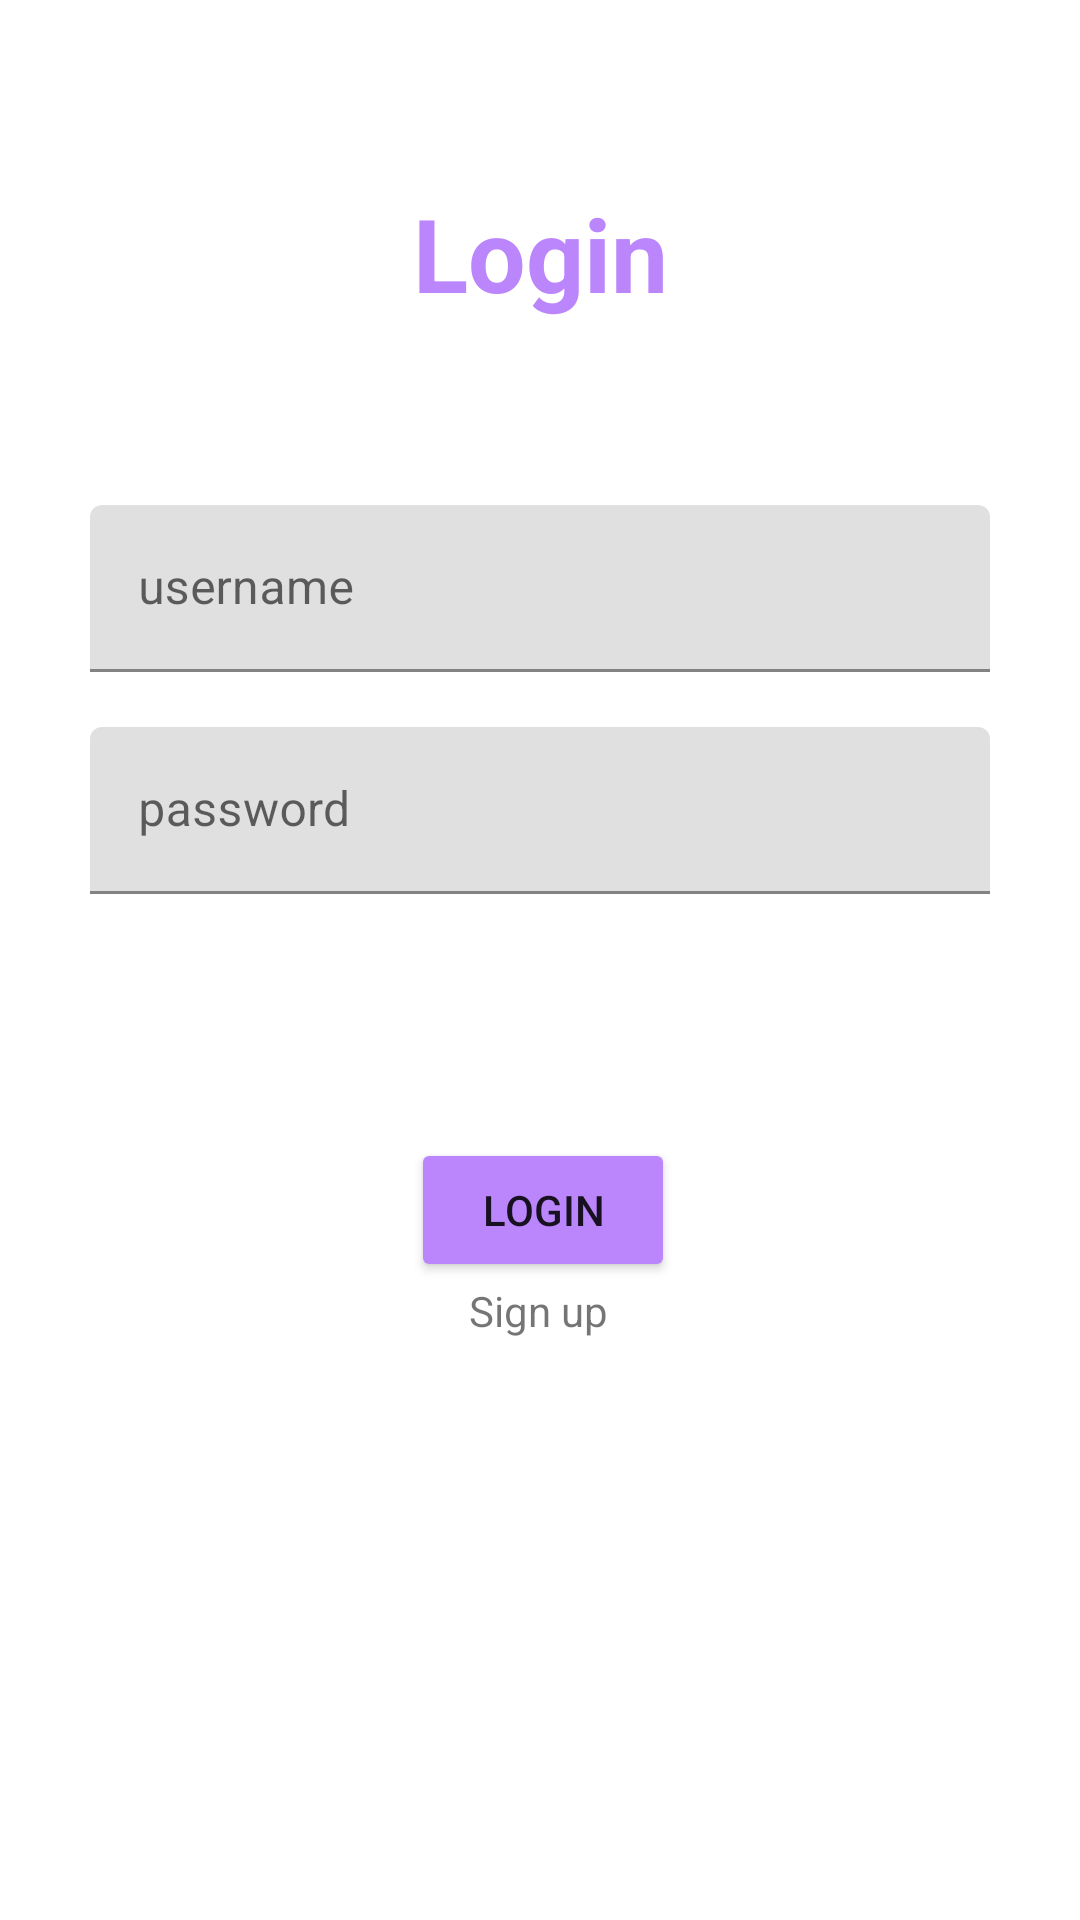

Write the Android layout XML for this screen, with the resource values it uses.
<!-- AndroidManifest.xml: application theme Theme.LoginRagister -->
<!-- res/layout/activity_login.xml -->
<?xml version="1.0" encoding="utf-8"?>
<androidx.constraintlayout.widget.ConstraintLayout xmlns:android="http://schemas.android.com/apk/res/android"
    xmlns:app="http://schemas.android.com/apk/res-auto"
    xmlns:tools="http://schemas.android.com/tools"
    android:id="@+id/text_sign"
    android:layout_width="match_parent"
    android:layout_height="match_parent"
    tools:context=".Login">

    <com.google.android.material.textfield.TextInputLayout
        android:id="@+id/password"
        android:layout_width="match_parent"
        android:layout_height="wrap_content"
        android:layout_marginLeft="30dp"
        android:layout_marginRight="30dp"
        android:layout_marginBottom="100dp"
        android:hint="@string/password"
        app:layout_constraintBottom_toBottomOf="parent"
        app:layout_constraintEnd_toEndOf="parent"
        app:layout_constraintHorizontal_bias="0.5"
        app:layout_constraintStart_toStartOf="parent"
        app:layout_constraintTop_toTopOf="parent"
        app:layout_constraintVertical_bias="0.5"
        app:startIconDrawable="@drawable/ic_baseline_lock_24">

        <com.google.android.material.textfield.TextInputEditText
            android:layout_width="match_parent"
            android:layout_height="wrap_content"
            tools:layout_editor_absoluteX="7dp"
            tools:layout_editor_absoluteY="95dp">

        </com.google.android.material.textfield.TextInputEditText>

    </com.google.android.material.textfield.TextInputLayout>


    <com.google.android.material.textfield.TextInputLayout
        android:id="@+id/usernam"
        android:layout_width="match_parent"
        android:layout_height="wrap_content"
        android:layout_marginLeft="30dp"
        android:layout_marginTop="150dp"
        android:layout_marginRight="30dp"
        android:hint="@string/username"
        app:layout_constraintBottom_toTopOf="@+id/password"
        app:layout_constraintEnd_toEndOf="parent"
        app:layout_constraintHorizontal_bias="0.5"
        app:layout_constraintStart_toStartOf="parent"
        app:layout_constraintTop_toTopOf="parent"
        app:layout_constraintVertical_bias="0.5"
        app:startIconDrawable="@drawable/ic_baseline_person_24">

        <com.google.android.material.textfield.TextInputEditText
            android:layout_width="match_parent"
            android:layout_height="wrap_content"
            tools:layout_editor_absoluteX="-13dp"
            tools:layout_editor_absoluteY="214dp">

        </com.google.android.material.textfield.TextInputEditText>

    </com.google.android.material.textfield.TextInputLayout>

    <TextView
        android:id="@+id/text_login"
        android:layout_width="wrap_content"
        android:layout_height="wrap_content"
        android:text="Login"
        android:textColor="@color/purple_200"
        android:textSize="34sp"
        android:textStyle="bold"
        app:layout_constraintBottom_toTopOf="@+id/usernam"
        app:layout_constraintEnd_toEndOf="parent"
        app:layout_constraintHorizontal_bias="0.5"
        app:layout_constraintStart_toStartOf="parent"
        app:layout_constraintTop_toTopOf="parent"
        app:layout_constraintVertical_bias="0.5" />

    <Button
        android:id="@+id/button_login"
        android:layout_width="wrap_content"
        android:layout_height="wrap_content"
        android:backgroundTint="@color/purple_200"
        android:text="Login"
        app:layout_constraintBottom_toBottomOf="parent"
        app:layout_constraintEnd_toEndOf="parent"
        app:layout_constraintHorizontal_bias="0.504"
        app:layout_constraintStart_toStartOf="parent"
        app:layout_constraintTop_toBottomOf="@+id/password"
        app:layout_constraintVertical_bias="0.277" />

    <TextView
        android:id="@+id/textView2"
        android:layout_width="wrap_content"
        android:layout_height="wrap_content"
        android:text="Sign up"
        app:layout_constraintBottom_toBottomOf="parent"
        app:layout_constraintEnd_toEndOf="parent"
        app:layout_constraintHorizontal_bias="0.498"
        app:layout_constraintStart_toStartOf="parent"
        app:layout_constraintTop_toBottomOf="@+id/button_login"
        app:layout_constraintVertical_bias="0.0" />


</androidx.constraintlayout.widget.ConstraintLayout>
<!-- resources referenced by this layout -->
<resources>
  <string name="password">password</string>
  <string name="username">username</string>
  <style name="Theme.LoginRagister" parent="Theme.MaterialComponents.DayNight.DarkActionBar">
          
          <item name="colorPrimary">@color/purple_500</item>
          <item name="colorPrimaryVariant">@color/purple_700</item>
          <item name="colorOnPrimary">@color/white</item>
          
          <item name="colorSecondary">@color/teal_200</item>
          <item name="colorSecondaryVariant">@color/teal_700</item>
          <item name="colorOnSecondary">@color/black</item>
          
          <item name="android:statusBarColor">?attr/colorPrimaryVariant</item>
          
      </style>
  <!-- not gathered from this repository: default colours our renderer supplied (Android Studio template values) -->
  <color name="purple_200">#FFBB86FC</color>
  <color name="purple_500">#FF6200EE</color>
  <color name="purple_700">#FF3700B3</color>
  <color name="teal_200">#FF03DAC5</color>
  <color name="teal_700">#FF018786</color>
  <color name="black">#FF000000</color>
  <color name="white">#FFFFFFFF</color>
</resources>
